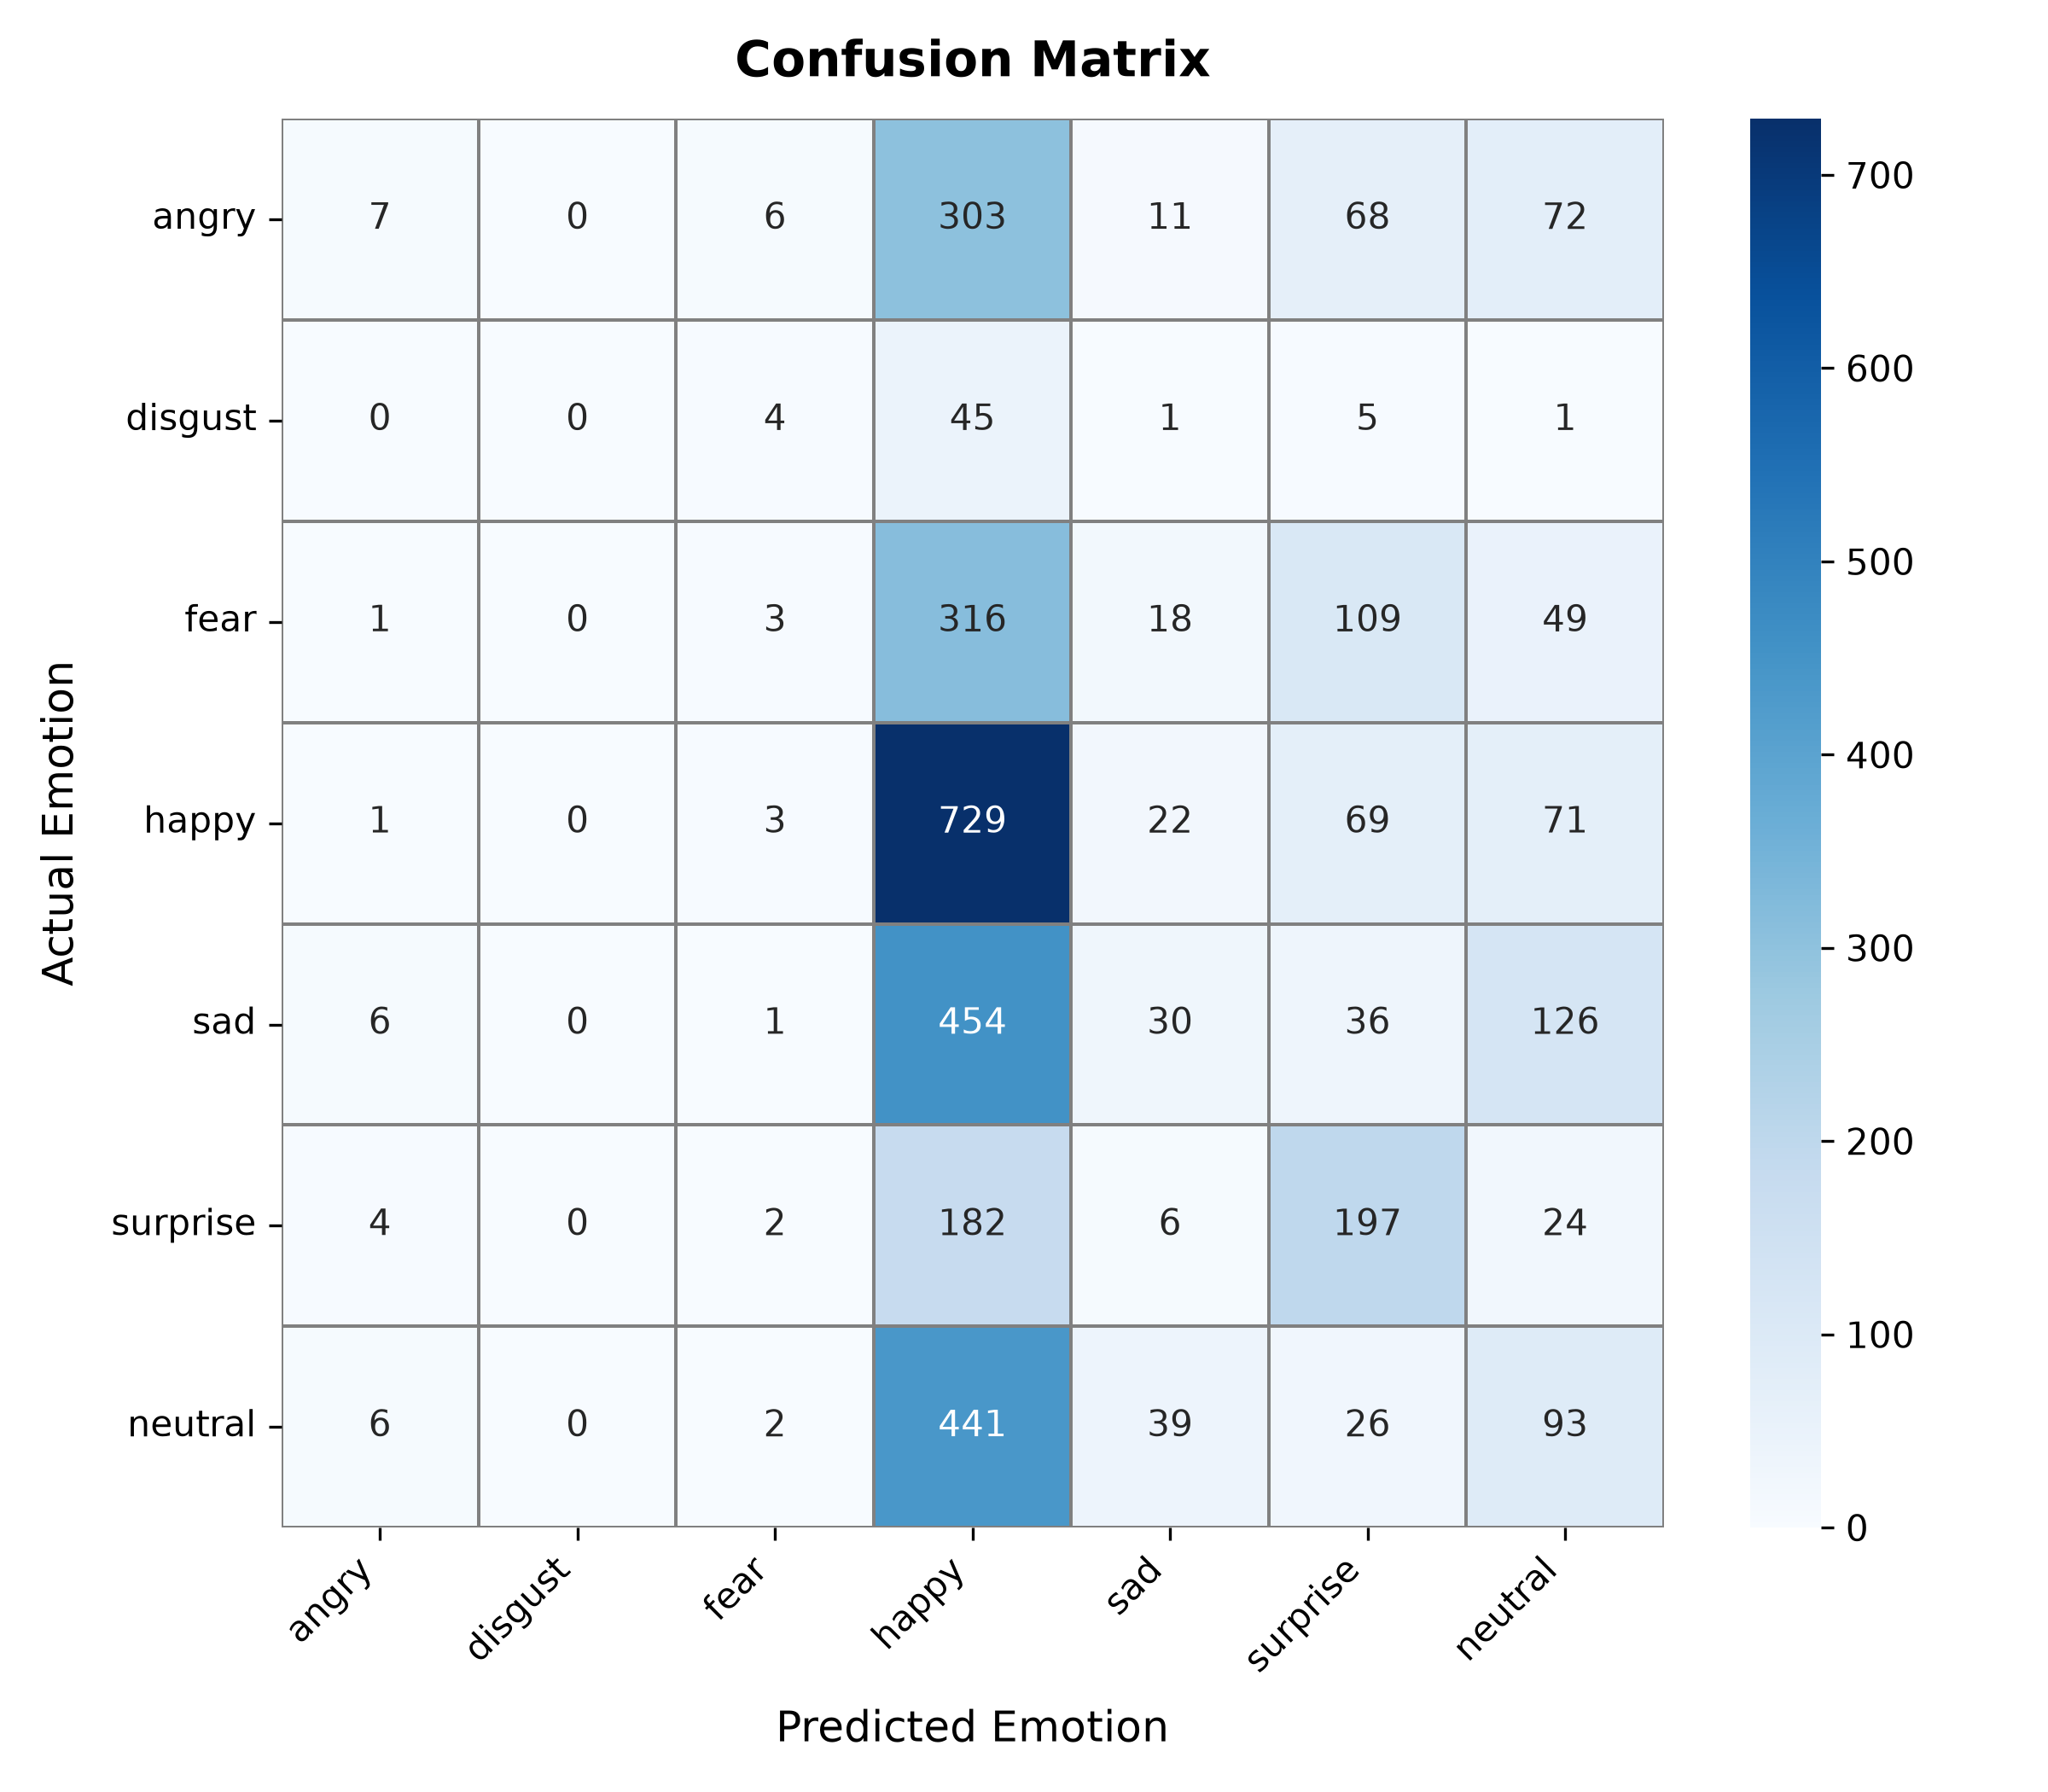

The data file committed next to this chart (first rows):
actual, angry, disgust, fear, happy, sad, surprise, neutral
angry, 7, 0, 6, 303, 11, 68, 72
disgust, 0, 0, 4, 45, 1, 5, 1
fear, 1, 0, 3, 316, 18, 109, 49
happy, 1, 0, 3, 729, 22, 69, 71
sad, 6, 0, 1, 454, 30, 36, 126
surprise, 4, 0, 2, 182, 6, 197, 24
neutral, 6, 0, 2, 441, 39, 26, 93
